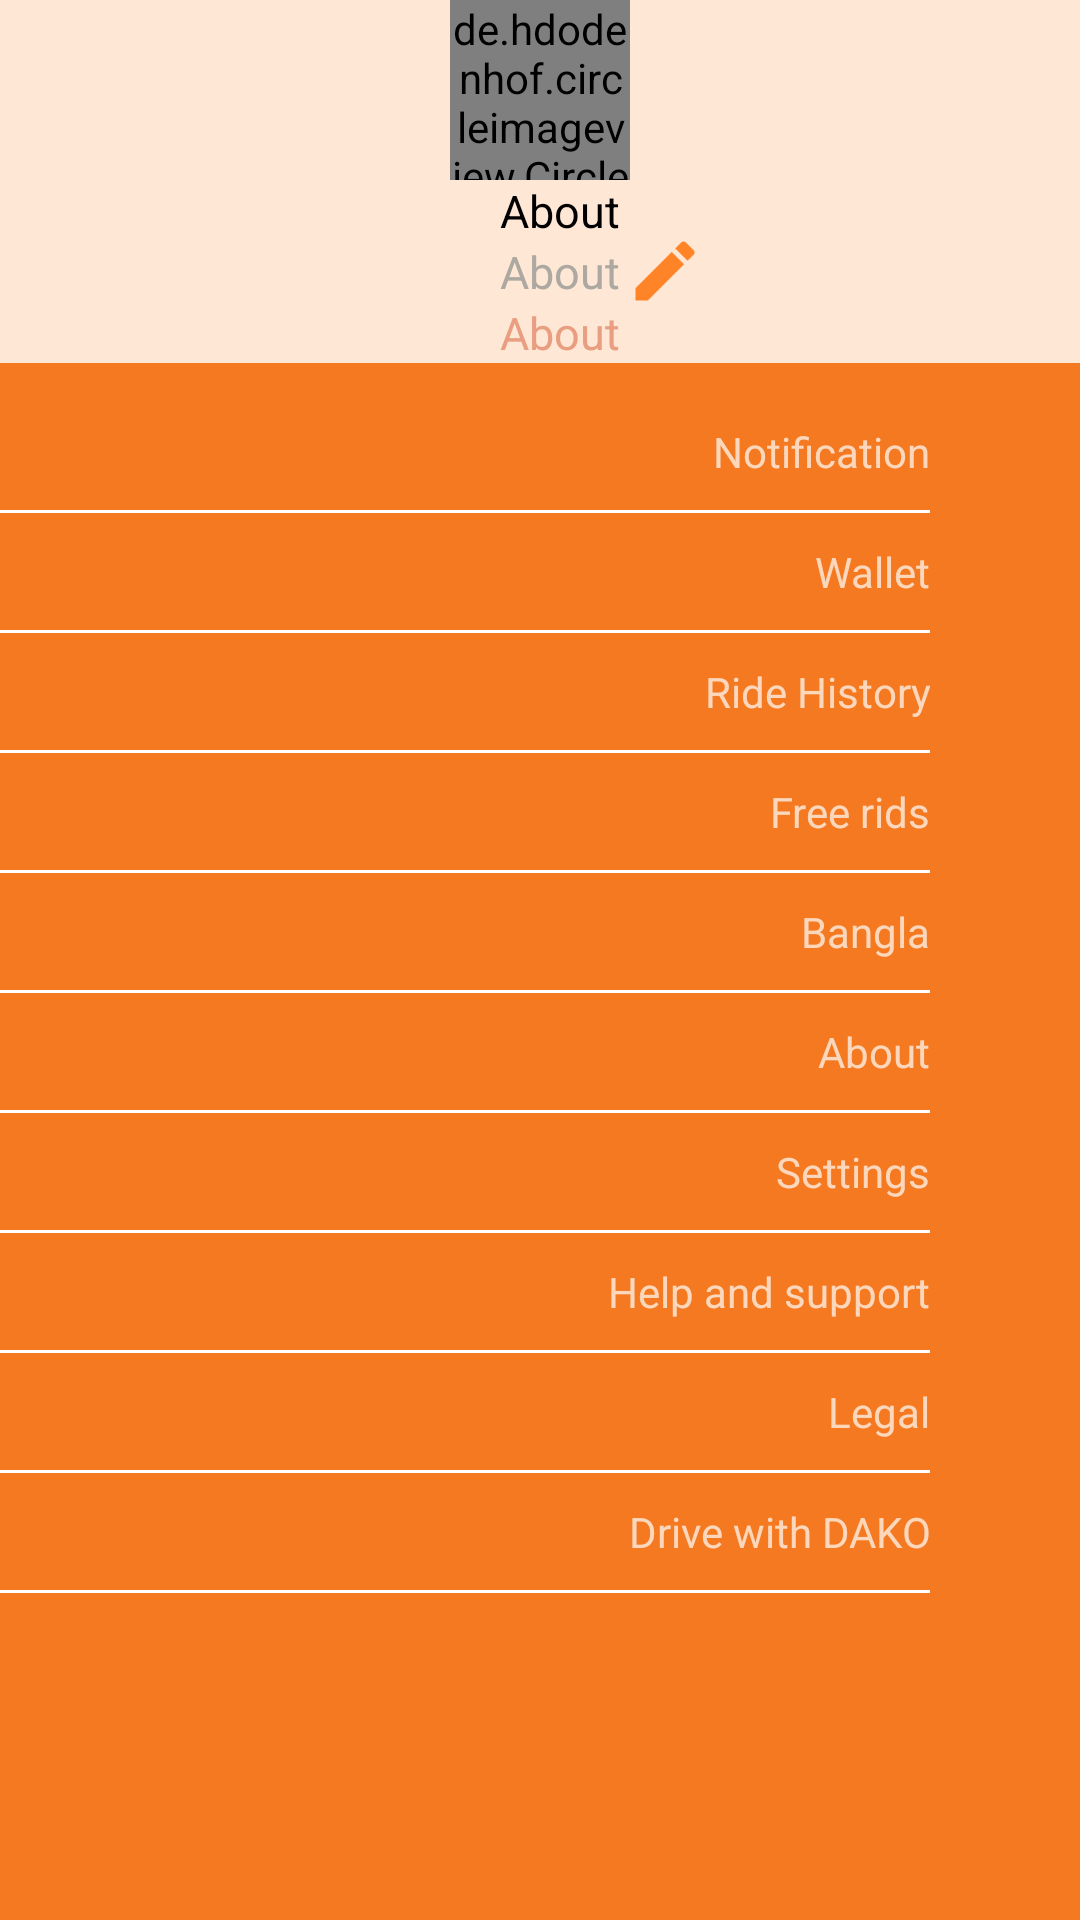

Android layout source for this screen:
<!-- AndroidManifest.xml: application theme AppTheme -->
<!-- res/layout/demo.xml -->
<?xml version="1.0" encoding="utf-8"?>
<LinearLayout xmlns:android="http://schemas.android.com/apk/res/android"
    android:orientation="vertical" android:layout_width="match_parent"
    android:layout_height="match_parent">

    <ScrollView
        android:id="@+id/scrollView"
        android:layout_width="match_parent"
        android:layout_height="match_parent"
        android:background="@color/colorDako"
>

        <LinearLayout
            android:layout_width="match_parent"
            android:layout_height="match_parent"
            android:background="@color/colorDako"
            android:orientation="vertical">

            <LinearLayout
                android:layout_width="match_parent"
                android:layout_height="wrap_content"
                android:background="#FEE7D4"
                android:gravity="center"
                android:orientation="vertical">

                <de.hdodenhof.circleimageview.CircleImageView
                    android:id="@+id/imgUser"
                    android:layout_width="60dp"
                    android:layout_height="60dp"
                    android:src="@mipmap/cercle" />

                <LinearLayout
                    android:layout_width="match_parent"
                    android:layout_height="wrap_content"
                    android:gravity="center_vertical"
                    android:orientation="horizontal">

                    <LinearLayout
                        android:layout_width="0dp"
                        android:layout_height="wrap_content"
                        android:layout_weight="2.7"
                        android:gravity="right"
                        android:orientation="vertical">

                        <TextView
                            android:layout_width="wrap_content"
                            android:layout_height="wrap_content"
                            android:gravity="center_horizontal"
                            android:text="@string/about"
                            android:textColor="@android:color/black"
                            android:textSize="15sp" />

                        <TextView
                            android:layout_width="wrap_content"
                            android:layout_height="wrap_content"
                            android:gravity="center_horizontal"
                            android:text="@string/about"
                            android:textColor="#ADA8A1"
                            android:textSize="15sp" />

                        <TextView
                            android:layout_width="wrap_content"
                            android:layout_height="wrap_content"
                            android:gravity="center_horizontal"
                            android:text="@string/about"
                            android:textColor="#E99E82"
                            android:textSize="15sp" />
                    </LinearLayout>

                    <LinearLayout
                        android:layout_width="0dp"
                        android:layout_height="wrap_content"
                        android:layout_weight="2"
                        android:orientation="vertical">

                        <ImageView
                            android:layout_width="30dp"
                            android:layout_height="30dp"
                            android:adjustViewBounds="true"
                            android:scaleType="centerInside"
                            android:layout_alignParentRight="true"
                            android:layout_marginRight="@dimen/dim10"
                            android:src="@mipmap/ic_pen" />

                    </LinearLayout>

                </LinearLayout>
            </LinearLayout>


            <LinearLayout
                android:layout_width="match_parent"
                android:layout_height="match_parent"
                android:orientation="vertical">

                <LinearLayout
                    android:layout_width="match_parent"
                    android:layout_height="match_parent"
                    android:layout_marginRight="@dimen/dim50"
                    android:layout_marginTop="@dimen/dim10"
                    android:orientation="vertical">

                    <TextView
                        android:layout_width="match_parent"
                        android:layout_height="wrap_content"
                        android:text="@string/notification"
                        android:gravity="right"
                        android:paddingTop="@dimen/dim10"
                        android:paddingBottom="@dimen/dim10"
                        />

                    <View
                        android:layout_width="match_parent"
                        android:layout_height="1dp"
                        android:background="@color/colorWhite"
                        />


                    <TextView
                        android:layout_width="match_parent"
                        android:layout_height="wrap_content"
                        android:text="@string/walet"
                        android:gravity="right"
                        android:paddingTop="@dimen/dim10"
                        android:paddingBottom="@dimen/dim10"
                        />

                    <View
                        android:layout_width="match_parent"
                        android:layout_height="1dp"
                        android:background="@color/colorWhite"
                        />

                    <TextView
                        android:layout_width="match_parent"
                        android:layout_height="wrap_content"
                        android:text="@string/ridehistory"
                        android:gravity="right"
                        android:paddingTop="@dimen/dim10"
                        android:paddingBottom="@dimen/dim10"
                        />

                    <View
                        android:layout_width="match_parent"
                        android:layout_height="1dp"
                        android:background="@color/colorWhite"
                        />

                    <TextView
                        android:layout_width="match_parent"
                        android:layout_height="wrap_content"
                        android:text="@string/freerids"
                        android:gravity="right"
                        android:paddingTop="@dimen/dim10"
                        android:paddingBottom="@dimen/dim10"
                        />

                    <View
                        android:layout_width="match_parent"
                        android:layout_height="1dp"
                        android:background="@color/colorWhite"
                        />

                    <TextView
                        android:layout_width="match_parent"
                        android:layout_height="wrap_content"
                        android:text="@string/bangla"
                        android:gravity="right"
                        android:paddingTop="@dimen/dim10"
                        android:paddingBottom="@dimen/dim10"
                        />

                    <View
                        android:layout_width="match_parent"
                        android:layout_height="1dp"
                        android:background="@color/colorWhite"
                        />

                    <TextView
                        android:layout_width="match_parent"
                        android:layout_height="wrap_content"
                        android:text="@string/about"
                        android:gravity="right"
                        android:paddingTop="@dimen/dim10"
                        android:paddingBottom="@dimen/dim10"
                        />

                    <View
                        android:layout_width="match_parent"
                        android:layout_height="1dp"
                        android:background="@color/colorWhite"
                        />

                    <TextView
                        android:layout_width="match_parent"
                        android:layout_height="wrap_content"
                        android:text="@string/settings"
                        android:gravity="right"
                        android:paddingTop="@dimen/dim10"
                        android:paddingBottom="@dimen/dim10"
                        />

                    <View
                        android:layout_width="match_parent"
                        android:layout_height="1dp"
                        android:background="@color/colorWhite"
                        />

                    <TextView
                        android:layout_width="match_parent"
                        android:layout_height="wrap_content"
                        android:text="@string/help"
                        android:gravity="right"
                        android:paddingTop="@dimen/dim10"
                        android:paddingBottom="@dimen/dim10"
                        />

                    <View
                        android:layout_width="match_parent"
                        android:layout_height="1dp"
                        android:background="@color/colorWhite"
                        />

                    <TextView
                        android:layout_width="match_parent"
                        android:layout_height="wrap_content"
                        android:text="@string/legal"
                        android:gravity="right"
                        android:paddingTop="@dimen/dim10"
                        android:paddingBottom="@dimen/dim10"
                        />

                    <View
                        android:layout_width="match_parent"
                        android:layout_height="1dp"
                        android:background="@color/colorWhite"
                        />

                    <TextView
                        android:layout_width="match_parent"
                        android:layout_height="wrap_content"
                        android:text="@string/drivedako"
                        android:gravity="right"
                        android:paddingTop="@dimen/dim10"
                        android:paddingBottom="@dimen/dim10"
                        />

                    <View
                        android:layout_width="match_parent"
                        android:layout_height="1dp"
                        android:background="@color/colorWhite"
                        />


                </LinearLayout>

            </LinearLayout>

        </LinearLayout>

    </ScrollView>


</LinearLayout>
<!-- resources referenced by this layout -->
<resources>
  <color name="colorDako">#F47920</color>
  <color name="colorWhite">#FFFFFF</color>
  <dimen name="dim10">10dp</dimen>
  <dimen name="dim50">50dp</dimen>
  <!-- mipmap cercle: png bitmap (mipmap-hdpi, 4164 bytes) -->
  <!-- mipmap ic_pen: png bitmap (mipmap-hdpi, 315 bytes) -->
  <string name="about">About</string>
  <string name="bangla">Bangla</string>
  <string name="drivedako">Drive with DAKO</string>
  <string name="freerids">Free rids</string>
  <string name="help">Help and support</string>
  <string name="legal">Legal</string>
  <string name="notification">Notification</string>
  <string name="ridehistory">Ride History</string>
  <string name="settings">Settings</string>
  <string name="walet">Wallet</string>
  <style name="AppTheme" parent="Theme.AppCompat.NoActionBar">
          
          <item name="android:windowIsTranslucent">true</item>
          <item name="colorPrimary">@color/colorPrimary</item>
          <item name="colorPrimaryDark">@color/colorPrimaryDark</item>
          <item name="colorAccent">@color/colorAccent</item>
          <item name="drawerArrowStyle">@style/DrawerArrowStyle</item>
      </style>
  <color name="colorPrimary">#3F51B5</color>
  <color name="colorPrimaryDark">#303F9F</color>
  <color name="colorAccent">#FF4081</color>
  <style name="DrawerArrowStyle" parent="Widget.AppCompat.DrawerArrowToggle">
          <item name="color">@color/colorDako</item>
      </style>
</resources>
